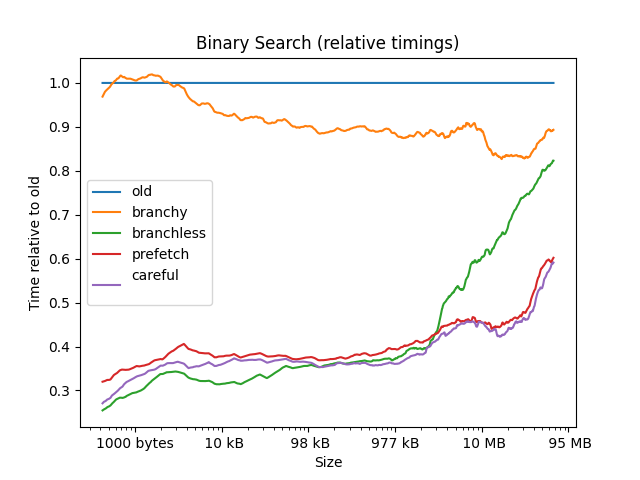

Source data for this figure (header and first rows):
size, old, branchy, branchless, prefetch, careful
4, 1, 0.2000, 0.2000, 0.2000, 0.2000
8, 1, 0.5714, 0.2857, 0.2857, 0.2857
12, 1, 0.8571, 0.2857, 0.4286, 0.2857
16, 1, 0.8000, 0.2000, 0.3000, 0.2000
20, 1, 0.8333, 0.2500, 0.3333, 0.2500
24, 1, 0.9000, 0.2000, 0.3000, 0.2000
28, 1, 0.8333, 0.1667, 0.2500, 0.1667
32, 1, 0.7500, 0.1667, 0.2500, 0.1667
36, 1, 0.9091, 0.2727, 0.3636, 0.2727
40, 1, 0.8333, 0.2500, 0.3333, 0.2500
44, 1, 2.214, 0.2143, 0.2857, 1.214
48, 1, 0.9231, 0.2308, 2.077, 0.3077
52, 1, 0.5185, 0.1111, 0.1481, 0.1111
56, 1, 1.158, 0.0789, 0.1053, 0.0789
60, 1, 0.8571, 0.2143, 0.2857, 0.2143
64, 1, 0.9333, 0.2000, 0.2667, 0.2000
68, 1, 0.9412, 0.2353, 0.2941, 0.2353
72, 1, 1, 0.2667, 0.3333, 0.2667
76, 1, 0.9333, 0.2667, 0.3333, 0.2667
80, 1, 1, 0.2667, 0.3333, 0.2667
84, 1, 0.8750, 0.2500, 0.3125, 0.2500
88, 1, 0.9412, 0.2353, 0.2941, 0.2353
92, 1, 0.9412, 0.2353, 0.2941, 0.2353
96, 1, 0.9375, 0.2500, 0.3125, 0.2500
100, 1, 0.8889, 0.2222, 0.2778, 0.2222
104, 1, 0.9412, 0.2353, 0.2941, 0.2353
108, 1, 0.8824, 0.2353, 0.2941, 0.2353
112, 1, 0.7000, 0.2000, 0.2500, 0.2000
116, 1, 0.8889, 0.2222, 0.2778, 0.2222
120, 1, 0.8947, 0.2105, 0.2632, 0.2105
124, 1, 0.8947, 0.2105, 0.2632, 0.2105
128, 1, 0.9444, 0.2222, 0.2778, 0.2222
132, 1, 0.9500, 0.2500, 0.3000, 0.3000
136, 1, 1, 0.2632, 0.3158, 0.3158
140, 1, 1, 0.3000, 0.3000, 0.3000
144, 1, 0.9444, 0.2778, 0.3333, 0.3333
148, 1, 1.1, 0.2500, 0.3000, 0.3000
152, 1, 0.9500, 0.2500, 0.3000, 0.3000
156, 1, 1, 0.2632, 0.3158, 0.3158
160, 1, 0.9524, 0.2381, 0.2857, 0.2857
164, 1, 1, 0.2381, 0.3333, 0.2857
168, 1, 0.9500, 0.2500, 0.3500, 0.3000
172, 1, 0.9048, 0.2381, 0.3333, 0.2857
176, 1, 0.9500, 0.2500, 0.3500, 0.3000
180, 1, 1, 0.6667, 0.3333, 0.2857
184, 1, 1, 0.2381, 0.3333, 0.2857
188, 1, 1, 0.2381, 0.3333, 0.2857
192, 1, 0.8696, 0.2174, 0.3043, 0.2609
196, 1, 1, 0.2381, 0.3333, 0.2857
200, 1, 0.9524, 0.2857, 0.3333, 0.2857
204, 1, 0.9524, 0.2857, 0.3333, 0.2857
208, 1, 0.9048, 0.2857, 0.3333, 0.2857
212, 1, 1, 0.2727, 0.3182, 0.2727
216, 1, 0.9545, 0.2727, 0.3182, 0.2727
220, 1, 0.9565, 0.2609, 0.3043, 0.2609
224, 1, 1, 0.2609, 0.3043, 0.2609
228, 1, 1.048, 0.2857, 0.3333, 0.2857
232, 1, 1.046, 0.2727, 0.3182, 0.2727
236, 1, 0.9565, 0.2609, 0.3043, 0.2609
240, 1, 0.9565, 0.2609, 0.3043, 0.2609
... 2,318 more rows
